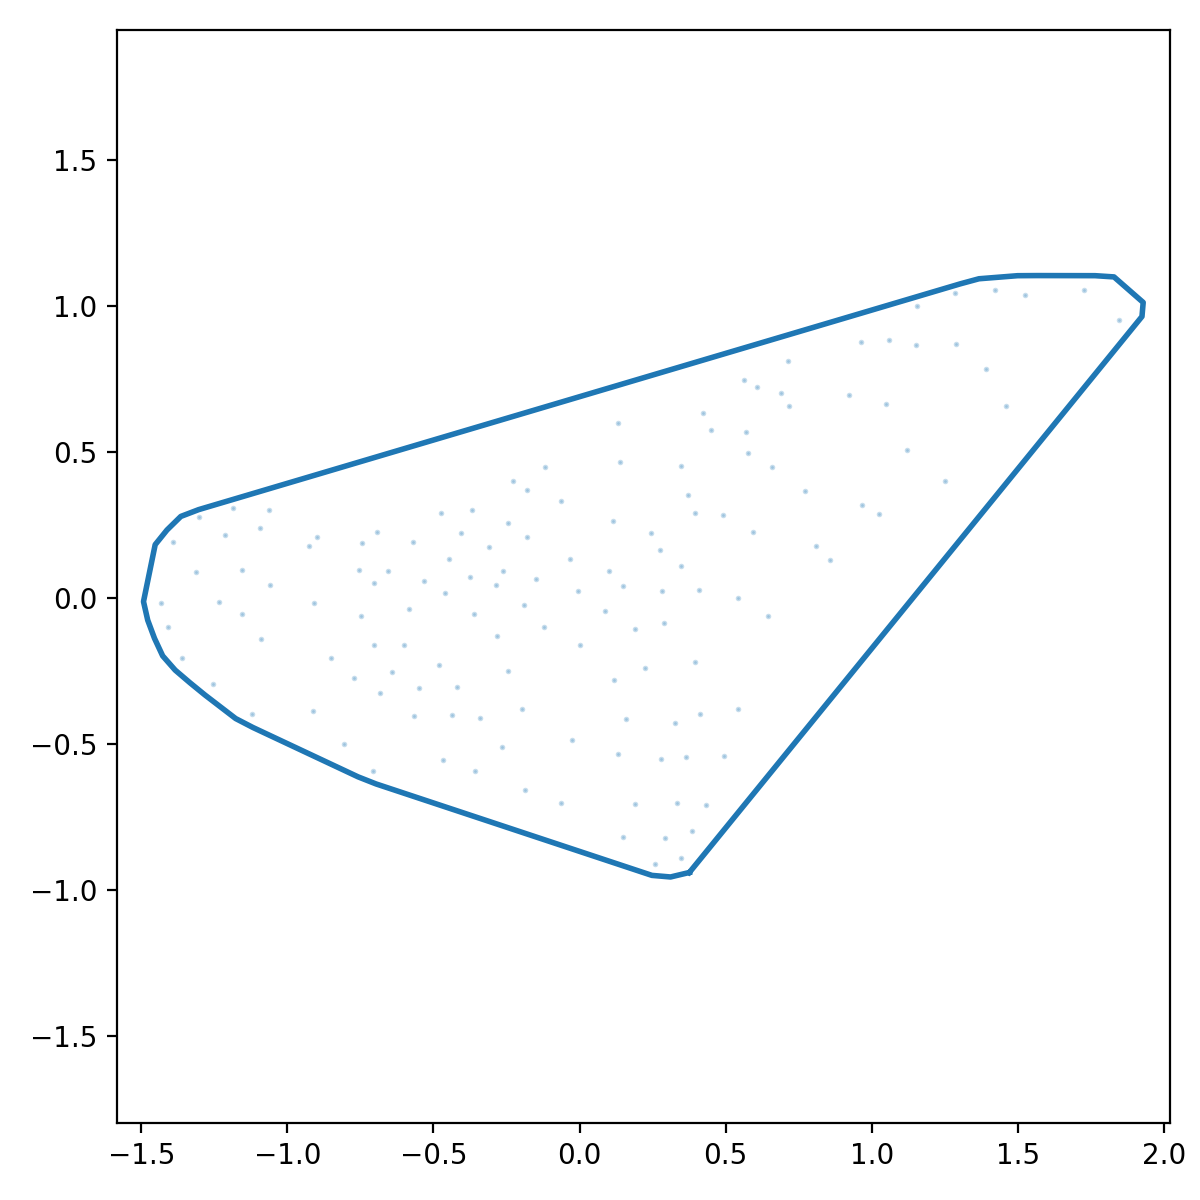

The data file committed next to this chart (first rows):
x_norm, y_norm
0.3757, -0.9396
0.4176, -0.8882
0.4594, -0.8368
0.5013, -0.7854
0.5432, -0.734
0.585, -0.6825
0.6269, -0.6311
0.6688, -0.5797
0.7106, -0.5283
0.7525, -0.4768
0.7943, -0.4254
0.8362, -0.374
0.8781, -0.3226
0.9199, -0.2712
0.9618, -0.2197
1.004, -0.1683
1.046, -0.1169
1.087, -0.06546
1.129, -0.01404
1.171, 0.03739
1.213, 0.08881
1.255, 0.1402
1.297, 0.1917
1.339, 0.2431
1.38, 0.2945
1.422, 0.3459
1.464, 0.3973
1.506, 0.4488
1.548, 0.5002
1.59, 0.5516
1.632, 0.603
1.673, 0.6545
1.715, 0.7059
1.757, 0.7573
1.799, 0.8087
1.841, 0.8601
1.883, 0.9116
1.925, 0.963
1.929, 1.011
1.879, 1.055
1.829, 1.098
1.764, 1.103
1.698, 1.103
1.632, 1.103
1.565, 1.103
1.499, 1.103
1.433, 1.097
1.367, 1.092
1.303, 1.075
1.239, 1.056
1.176, 1.037
1.112, 1.018
1.049, 0.9994
0.985, 0.9806
0.9215, 0.9617
0.8579, 0.9429
0.7943, 0.9241
0.7307, 0.9052
0.6672, 0.8864
0.6036, 0.8675
... 68 more rows
